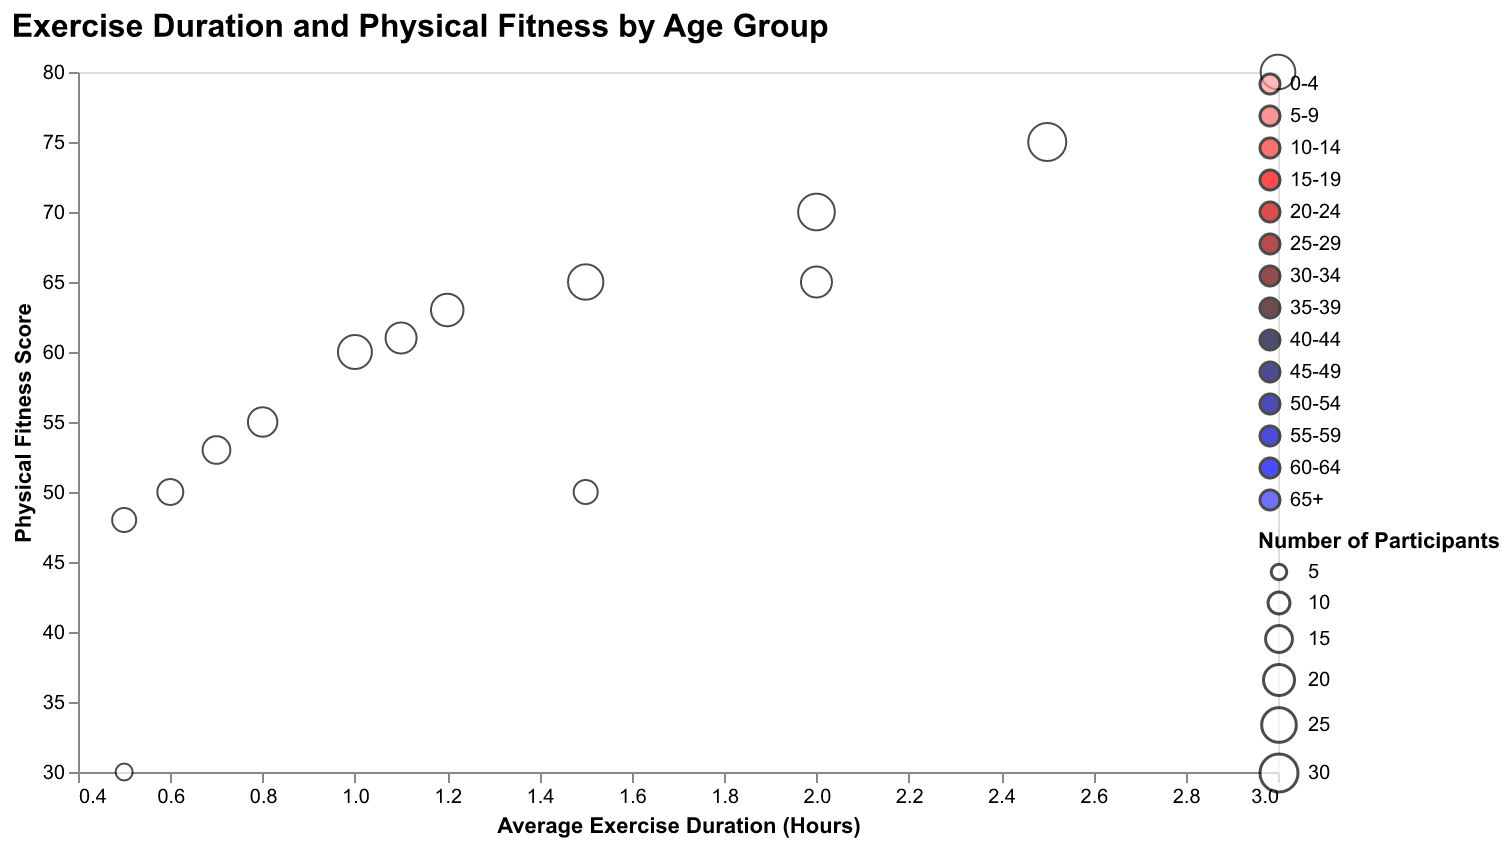

Source data for this figure (header and first rows):
Age Group, Average Exercise (Hours), Physical Fitness Score, Count
0-4, 0.5, 30, 6
5-9, 1.5, 50, 12
10-14, 2.0, 65, 20
15-19, 3.0, 80, 25
20-24, 2.5, 75, 30
25-29, 2.0, 70, 28
30-34, 1.5, 65, 26
35-39, 1.0, 60, 24
40-44, 1.2, 63, 22
45-49, 1.1, 61, 20
50-54, 0.8, 55, 18
55-59, 0.7, 53, 16
60-64, 0.6, 50, 14
65+, 0.5, 48, 12
